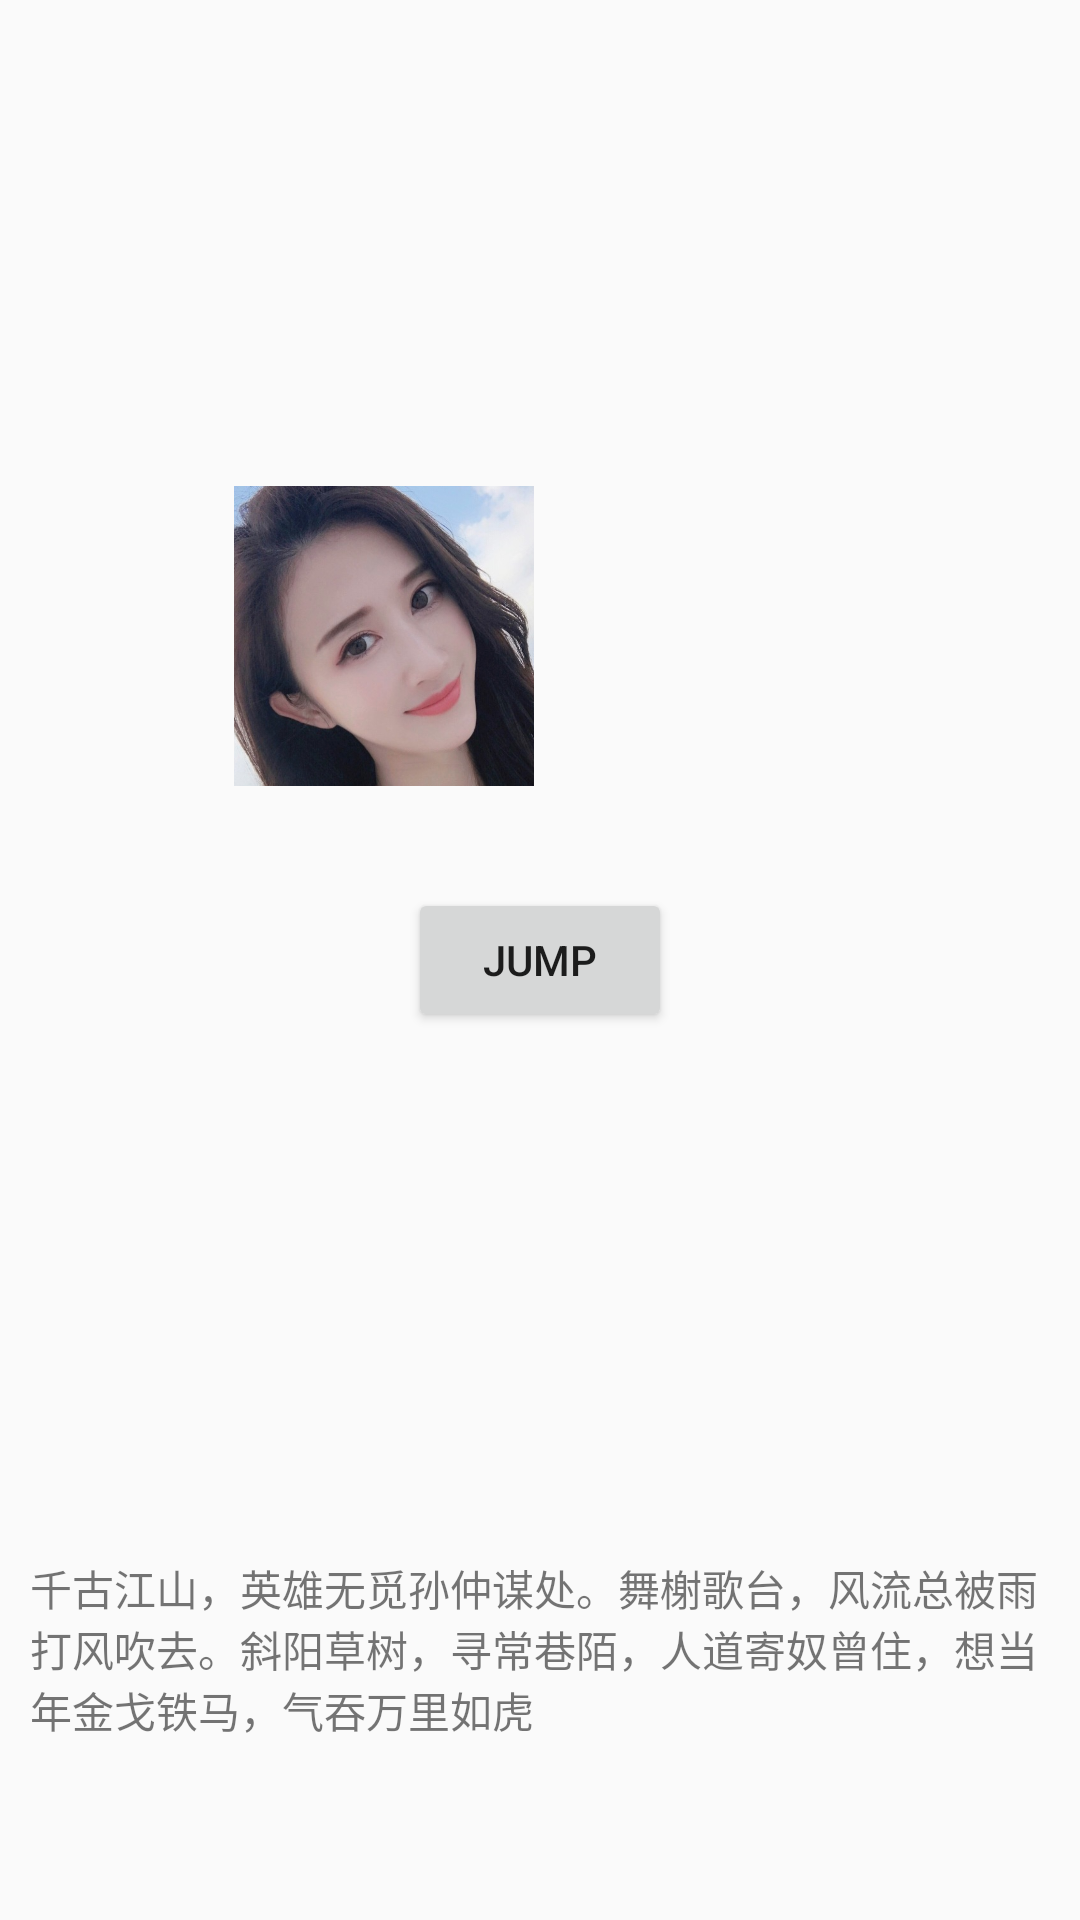

Write the Android layout XML for this screen, with the resource values it uses.
<!-- AndroidManifest.xml: application theme AppTheme -->
<!-- res/layout/activity_simple_share.xml -->
<?xml version="1.0" encoding="utf-8"?>
<android.support.constraint.ConstraintLayout xmlns:android="http://schemas.android.com/apk/res/android"
    android:layout_width="match_parent"
    android:layout_height="match_parent"
    xmlns:app="http://schemas.android.com/apk/res-auto">

    <ImageView
        android:id="@+id/sample_image1"
        android:layout_width="@dimen/dp_100"
        android:layout_height="@dimen/dp_100"
        app:layout_constraintLeft_toLeftOf="parent"
        app:layout_constraintTop_toTopOf="parent"
        app:layout_constraintRight_toRightOf="parent"
        app:layout_constraintBottom_toBottomOf="parent"
        app:layout_constraintHorizontal_bias="0.3"
        app:layout_constraintVertical_bias="0.3"
        android:transitionName="sampleImage1"
        android:scaleType="centerCrop"
        android:src="@mipmap/m1"/>

    <Button
        android:id="@+id/jump_to_other"
        android:layout_width="wrap_content"
        android:layout_height="wrap_content"
        app:layout_constraintLeft_toLeftOf="parent"
        app:layout_constraintRight_toRightOf="parent"
        app:layout_constraintTop_toBottomOf="@+id/sample_image1"
        app:layout_constraintBottom_toTopOf="@+id/sample_image2"
        android:text="jump"/>

    <ImageView
        android:id="@+id/sample_image2"
        android:layout_width="@dimen/dp_100"
        android:layout_height="@dimen/dp_100"
        app:layout_constraintLeft_toLeftOf="parent"
        app:layout_constraintRight_toRightOf="parent"
        app:layout_constraintHorizontal_bias="0.3"
        app:layout_constraintTop_toTopOf="parent"
        app:layout_constraintBottom_toBottomOf="parent"
        app:layout_constraintVertical_bias="0.7"
        android:transitionName="sampleImage2"
        android:scaleType="centerCrop"
        android:src="@mipmap/m2"/>

    <TextView
        android:id="@+id/sample_text"
        android:layout_width="match_parent"
        android:layout_height="wrap_content"
        app:layout_constraintLeft_toLeftOf="parent"
        app:layout_constraintBottom_toBottomOf="parent"
        android:layout_marginBottom="@dimen/dp_50"
        android:padding="@dimen/dp_10"
        android:transitionName="sampleText"
        android:text="千古江山，英雄无觅孙仲谋处。舞榭歌台，风流总被雨打风吹去。斜阳草树，寻常巷陌，人道寄奴曾住，想当年金戈铁马，气吞万里如虎"/>
</android.support.constraint.ConstraintLayout>
<!-- resources referenced by this layout -->
<resources>
  <dimen name="dp_10">10dp</dimen>
  <dimen name="dp_100">100dp</dimen>
  <dimen name="dp_50">50dp</dimen>
  <!-- mipmap m1: png bitmap (mipmap-xxhdpi, 826397 bytes) -->
  <style name="AppTheme" parent="Theme.AppCompat.Light.DarkActionBar">
          
          <item name="colorPrimary">@color/colorPrimary</item>
          <item name="colorPrimaryDark">@color/colorPrimaryDark</item>
          <item name="colorAccent">@color/colorAccent</item>
  
          
          <item name="android:windowContentTransitions">true</item>
          
          <item name="android:windowAllowEnterTransitionOverlap">true</item>
          <item name="android:windowAllowReturnTransitionOverlap">true</item>
          
          <item name="android:windowSharedElementEnterTransition">@transition/change_bounds</item>
          <item name="android:windowSharedElementExitTransition">@transition/change_bounds</item>
  
      </style>
  <color name="colorPrimary">#3F51B5</color>
  <color name="colorPrimaryDark">#303F9F</color>
  <color name="colorAccent">#FF4081</color>
</resources>
